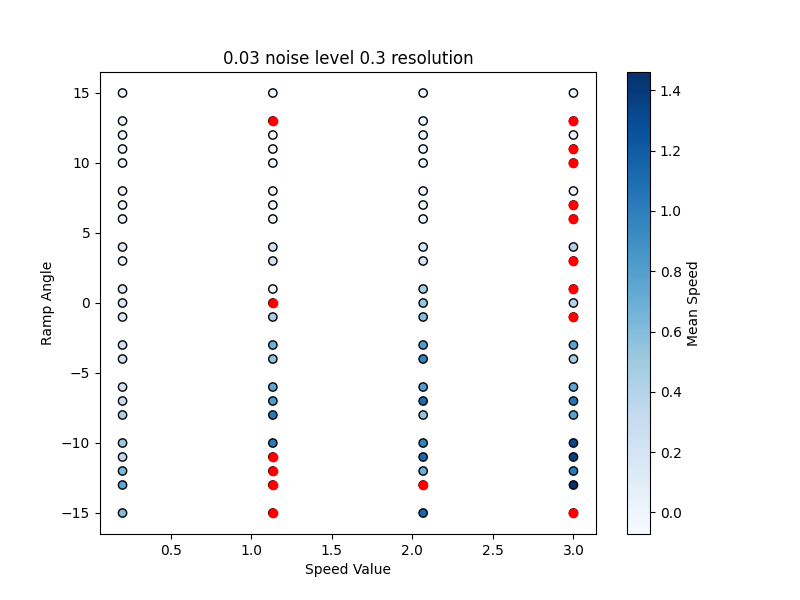

The file beside this chart, header and first rows:
Speed Value, Angle, Ground Noise, Mean Speed, Success, Reward, Ground Resolution
0.2, -15, 0.03, 0.614, True, 1414, 0.3
1.133, -15, 0.03, 0.4638, False, 352.3, 0.3
2.067, -15, 0.03, 1.141, True, 1323, 0.3
3.0, -15, 0.03, 0.9177, False, 438, 0.3
0.2, -13, 0.03, 0.7701, True, 1238, 0.3
1.133, -13, 0.03, 0.1222, False, 139.4, 0.3
2.067, -13, 0.03, 1.05, False, 950.5, 0.3
3.0, -13, 0.03, 1.46, True, 1030, 0.3
0.2, -12, 0.03, 0.631, True, 1273, 0.3
1.133, -12, 0.03, 0.8175, False, 666.7, 0.3
2.067, -12, 0.03, 0.6956, True, 1387, 0.3
3.0, -12, 0.03, 1.018, True, 1063, 0.3
0.2, -11, 0.03, 0.3506, True, 1469, 0.3
1.133, -11, 0.03, 0.8466, False, 754.3, 0.3
2.067, -11, 0.03, 1.124, True, 1270, 0.3
3.0, -11, 0.03, 1.364, True, 1062, 0.3
0.2, -10, 0.03, 0.5148, True, 1323, 0.3
1.133, -10, 0.03, 1.027, True, 1219, 0.3
2.067, -10, 0.03, 0.9706, True, 1375, 0.3
3.0, -10, 0.03, 1.318, True, 859.7, 0.3
0.2, -8, 0.03, 0.4537, True, 1387, 0.3
1.133, -8, 0.03, 1.031, True, 1330, 0.3
2.067, -8, 0.03, 0.552, True, 1336, 0.3
3.0, -8, 0.03, 0.7758, True, 1041, 0.3
0.2, -7, 0.03, 0.3051, True, 1457, 0.3
1.133, -7, 0.03, 0.8246, True, 1354, 0.3
2.067, -7, 0.03, 1.105, True, 1142, 0.3
3.0, -7, 0.03, 1.041, True, 982.4, 0.3
0.2, -6, 0.03, 0.231, True, 1500, 0.3
1.133, -6, 0.03, 0.758, True, 1248, 0.3
2.067, -6, 0.03, 0.8112, True, 1212, 0.3
3.0, -6, 0.03, 0.7635, True, 981.7, 0.3
0.2, -4, 0.03, 0.2273, True, 1458, 0.3
1.133, -4, 0.03, 0.5484, True, 1464, 0.3
2.067, -4, 0.03, 0.9729, True, 1066, 0.3
3.0, -4, 0.03, 0.4717, True, 1110, 0.3
0.2, -3, 0.03, 0.2478, True, 1314, 0.3
1.133, -3, 0.03, 0.6847, True, 1160, 0.3
2.067, -3, 0.03, 0.818, True, 1258, 0.3
3.0, -3, 0.03, 0.7638, True, 723.7, 0.3
0.2, -1, 0.03, 0.1335, True, 1368, 0.3
1.133, -1, 0.03, 0.4515, True, 1188, 0.3
2.067, -1, 0.03, 0.5894, True, 1253, 0.3
3.0, -1, 0.03, 0.2064, False, 92.23, 0.3
0.2, 0, 0.03, 0.1607, True, 1309, 0.3
1.133, 0, 0.03, 0.1541, False, 304.9, 0.3
2.067, 0, 0.03, 0.5303, True, 1127, 0.3
3.0, 0, 0.03, 0.4057, True, 1071, 0.3
0.2, 1, 0.03, 0.1342, True, 1448, 0.3
1.133, 1, 0.03, 0.0, True, 526.8, 0.3
2.067, 1, 0.03, 0.4705, True, 887.5, 0.3
3.0, 1, 0.03, 0.5568, False, 634, 0.3
0.2, 3, 0.03, 0.0, True, 1235, 0.3
1.133, 3, 0.03, 0.2418, True, 1137, 0.3
2.067, 3, 0.03, 0.2066, True, 1016, 0.3
3.0, 3, 0.03, 0.4549, False, 483.8, 0.3
0.2, 4, 0.03, 0.1293, True, 1278, 0.3
1.133, 4, 0.03, 0.245, True, 1096, 0.3
2.067, 4, 0.03, 0.1938, True, 1010, 0.3
3.0, 4, 0.03, 0.4239, True, 645.8, 0.3
... 32 more rows
